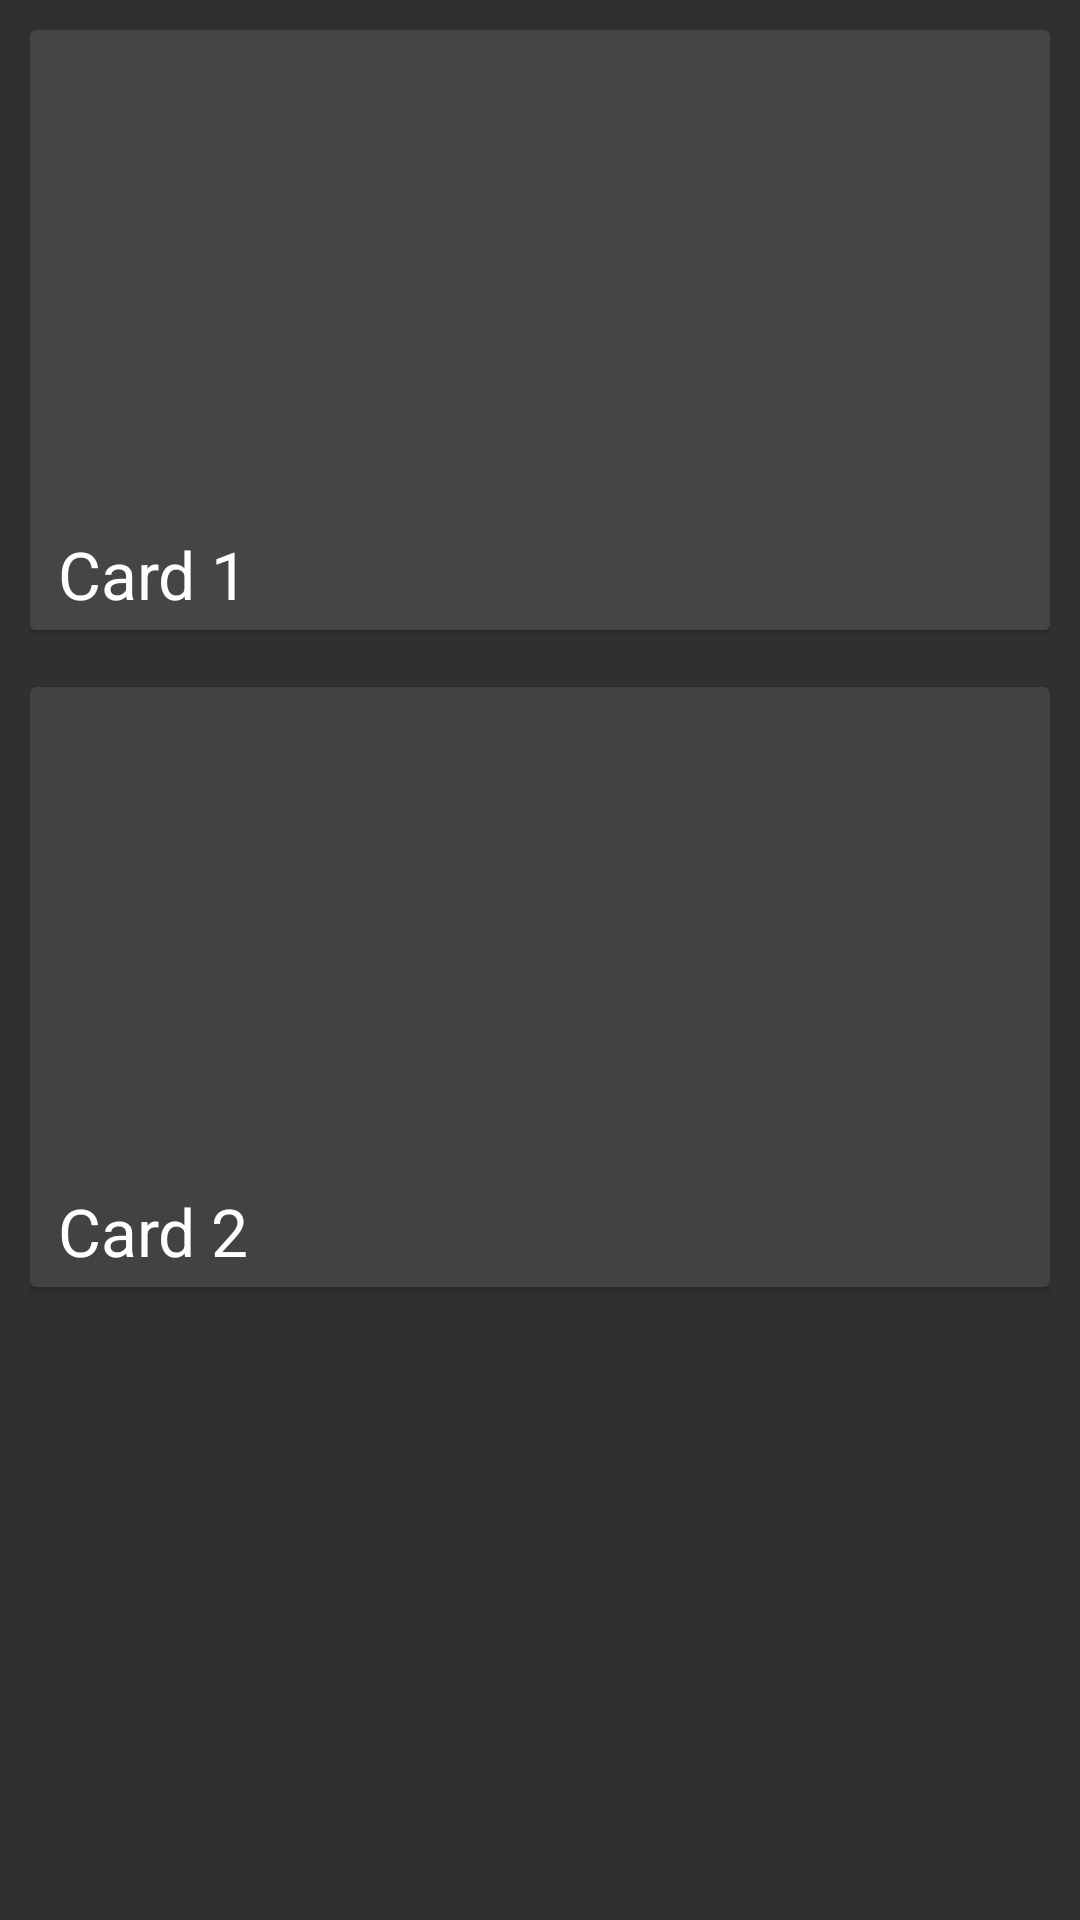

Write the Android layout XML for this screen, with the resource values it uses.
<!-- AndroidManifest.xml: application theme AppTheme -->
<!-- res/layout/contoh_cardview.xml -->
<?xml version="1.0" encoding="utf-8"?>
<RelativeLayout xmlns:android="http://schemas.android.com/apk/res/android"
    xmlns:tools="http://schemas.android.com/tools"
    android:id="@+id/activity_material4_output"
    android:layout_width="match_parent"
    android:layout_height="match_parent">

    <ScrollView
        android:id="@+id/lytScroll"
        android:layout_width="fill_parent"
        android:layout_height="fill_parent"
        android:fadeScrollbars="true">

        <LinearLayout
            android:layout_width="fill_parent"
            android:layout_height="wrap_content"
            android:layout_marginBottom="5dip"
            android:padding="10dip">

            <LinearLayout
                android:layout_width="fill_parent"
                android:layout_height="fill_parent"
                android:orientation="vertical">

                <android.support.v7.widget.CardView
                    xmlns:android="http://schemas.android.com/apk/res/android"
                    android:id="@+id/card_view1"
                    android:elevation="4dp"
                    android:background="@drawable/card_background"
                    android:layout_width="match_parent"
                    android:layout_height="200dp">

                    <RelativeLayout
                        android:id="@+id/card1"
                        android:layout_width="match_parent"
                        android:layout_height="match_parent"
                        android:background="#454547">

                        <ImageView
                            android:id="@+id/contohgambar1"
                            android:tint="#7f101010"
                            android:layout_width="match_parent"
                            android:layout_height="match_parent"
                            android:layout_alignParentTop="true"
                            android:scaleType="centerCrop"
                            android:src="@drawable/apaa"
                            tools:ignore="ContentDescription" />

                        <TextView
                            android:id="@+id/title"
                            android:layout_width="wrap_content"
                            android:layout_height="wrap_content"
                            android:maxLines="3"
                            android:padding="4dp"
                            android:text=" Card 1"
                            android:layout_alignBottom="@id/contohgambar1"
                            android:textColor="#fff"
                            android:textSize="22dp" />

                        <TextView
                            android:layout_width="wrap_content"
                            android:layout_height="wrap_content"
                            android:layout_below="@+id/title"
                            android:maxLines="3"
                            android:padding="8dp"
                            android:text="Pilih untuk Membuka Situs Berita"
                            android:textColor="#fff"
                            android:textSize="14dp" />

                    </RelativeLayout>
                </android.support.v7.widget.CardView>

                <TextView
                    android:layout_width="match_parent"
                    android:layout_height="wrap_content"
                    android:gravity="top|center"
                    android:text=""
                    android:textColor="#ffffff"/>

                <android.support.v7.widget.CardView xmlns:android="http://schemas.android.com/apk/res/android"
                    android:id="@+id/card_view2"
                    android:elevation="4dp"
                    android:background="@drawable/card_background"
                    android:layout_width="match_parent"
                    android:layout_height="200dp">

                    <RelativeLayout
                        android:layout_width="match_parent"
                        android:layout_height="wrap_content">

                        <ImageView
                            android:id="@+id/contohgambar2"
                            android:tint="#7f101010"
                            android:layout_width="match_parent"
                            android:layout_height="match_parent"
                            android:layout_alignParentTop="true"
                            android:scaleType="centerCrop"
                            android:src="@drawable/apaa" />

                        <TextView
                            android:id="@+id/title1"
                            android:layout_width="wrap_content"
                            android:layout_height="wrap_content"
                            android:layout_alignBottom="@id/contohgambar2"
                            android:maxLines="3"
                            android:padding="4dp"
                            android:text=" Card 2"
                            android:textColor="#fff"
                            android:textSize="22dp" />

                        <TextView
                            android:layout_width="wrap_content"
                            android:layout_height="wrap_content"
                            android:layout_below="@+id/title1"
                            android:maxLines="3"
                            android:padding="8dp"
                            android:text="Pilih untuk Membuka Situs Berita"
                            android:textColor="#fff"
                            android:textSize="14dp" />

                    </RelativeLayout>
                </android.support.v7.widget.CardView>

                <TextView
                    android:layout_width="match_parent"
                    android:layout_height="wrap_content"
                    android:gravity="top|center"
                    android:text=""
                    android:textColor="#ffffff" />

            </LinearLayout>
        </LinearLayout>
    </ScrollView>
</RelativeLayout>
<!-- resources referenced by this layout -->
<resources>
  <!-- drawable card_background (drawable) -->
  <?xml version="1.0" encoding="utf-8"?>
  <shape xmlns:android="http://schemas.android.com/apk/res/android" android:shape="rectangle">
      <corners android:radius="6dp"/>
      <solid android:color="#fff" />
  </shape>
  <style name="AppTheme" parent="Theme.AppCompat">
          <item name="colorPrimary">@color/colorPrimary</item>
          <item name="colorPrimaryDark">@color/colorPrimaryDark</item>
          <item name="colorAccent">@color/colorAccent</item>
      </style>
  <color name="colorPrimary">#b53f45</color>
  <color name="colorPrimaryDark">#9f3037</color>
  <color name="colorAccent">#FF4081</color>
</resources>
